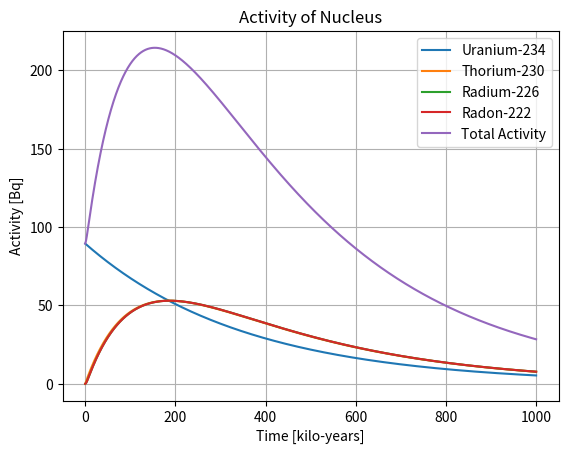

The matplotlib source for this figure:

""" A simulation of nuclear decay from Uran-234 and its daughters """
import matplotlib.pyplot as plt


class ActivityOfNuclearDecay:
    """ Main class for simulation """
    def __init__(self):
        # Variables
        self.time_multiplier = 1   # For really long max time

        # Number of nucleus at time = 0
        self.N_U234 = 1000000 * 1000000000
        self.N_Th230 = 0
        self.N_Ra226 = 0
        self.N_Rn222 = 0

        # Half life of the nucleus (in years)
        self.T_U234 = 245500 / self.time_multiplier
        self.T_Th230 = 75380 / self.time_multiplier
        self.T_Ra226 = 1600 / self.time_multiplier
        self.T_Rn222 = 3.8235 / 365.25 / self.time_multiplier

        # Decay constant for the nucleus (in years)
        ln2 = 0.69314718056
        self.lambda_U234 = ln2 / self.T_U234
        self.lambda_Th230 = ln2 / self.T_Th230
        self.lambda_Ra226 = ln2 / self.T_Ra226
        self.lambda_Rn222 = ln2 / self.T_Rn222

        # Activity for the nucleus (per day)
        self.A_U234 = 0
        self.A_Th230 = 0
        self.A_Ra226 = 0
        self.A_Rn222 = 0

        # Get initial values on activity
        self.calculate_activity()

        # Variables for time (in years)
        self.time = 0
        self.time_max = 1000000

        # Create arrays for plot
        self.time_l = list(range(self.time_max))
        self.A_U234_l = list(range(self.time_max))
        self.A_Th230_l = list(range(self.time_max))
        self.A_Ra226_l = list(range(self.time_max))
        self.A_Rn222_l = list(range(self.time_max))
        self.A_total = list(range(self.time_max))

        # Run the simulation
        self.simulate()

        # Print results
        self.print_results()

        # Plot results
        self.plot_results()

    def simulate(self):
        """ Simulate as time goes by """
        while self.time < self.time_max:
            # Get Activity per day for every substance
            self.calculate_activity()

            # All the nucleus decay and become something else
            self.N_U234 = self.N_U234 - self.A_U234
            self.N_Th230 = self.N_Th230 - self.A_Th230 + self.A_U234
            self.N_Ra226 = self.N_Ra226 - self.A_Ra226 + self.A_Th230
            self.A_Rn222 = self.N_Rn222 - self.A_Rn222 + self.A_Ra226

            self.A_U234_l[self.time] = self.A_U234 / (365.25 * 24 * 60 * 60 * self.time_multiplier)
            self.A_Th230_l[self.time] = self.A_Th230 / (365.25 * 24 * 60 * 60 * self.time_multiplier)
            self.A_Ra226_l[self.time] = self.A_Ra226 / (365.25 * 24 * 60 * 60 * self.time_multiplier)
            self.A_Rn222_l[self.time] = self.A_Rn222 / (365.25 * 24 * 60 * 60 * self.time_multiplier)

            self.A_total[self.time] = (self.A_U234 + self.A_Th230 + self.A_Ra226 + self.A_Rn222) / (365.25 * 24 * 60 * 60 * self.time_multiplier)

            self.time += 1

    def calculate_activity(self):
        """ Calculate the number of decays per day for each nucleus """
        # No half-nucleus can decay
        self.A_U234 = self.lambda_U234 * self.N_U234
        self.A_Th230 = self.lambda_Th230 * self.N_Th230
        self.A_Ra226 = self.lambda_Ra226 * self.N_Ra226
        self.A_Rn222 = self.lambda_Rn222 * self.N_Rn222

    def plot_results(self):
        # Fix time variable
        t = []
        for time in self.time_l:
            t.append(time*self.time_multiplier/1000)

        # Do all the plot stuff
        plt.plot(t, self.A_U234_l, label="Uranium-234")
        plt.plot(t, self.A_Th230_l, label="Thorium-230")
        plt.plot(t, self.A_Ra226_l, label="Radium-226")
        plt.plot(t, self.A_Rn222_l, label="Radon-222")
        plt.plot(t, self.A_total, label="Total Activity")
        plt.legend(labels=["Uranium-234", "Thorium-230", "Radium-226", "Radon-222", "Total Activity"], loc="upper right")
        plt.title('Activity of Nucleus')
        plt.xlabel('Time [kilo-years]')
        plt.ylabel('Activity [Bq]')
        plt.grid(True)
        plt.show()

    def print_results(self):
        print(" ")
        print("Activity after ", self.time_max, "years")
        print("Uranium-234:     ", self.A_U234_l[-1])
        print("Thorium-230:     ", self.A_Th230_l[-1])
        print("Radium-226:      ", self.A_Ra226_l[-1])
        print("Radon-222:       ", self.A_Rn222_l[-1])
        print(" ")


run = ActivityOfNuclearDecay()
